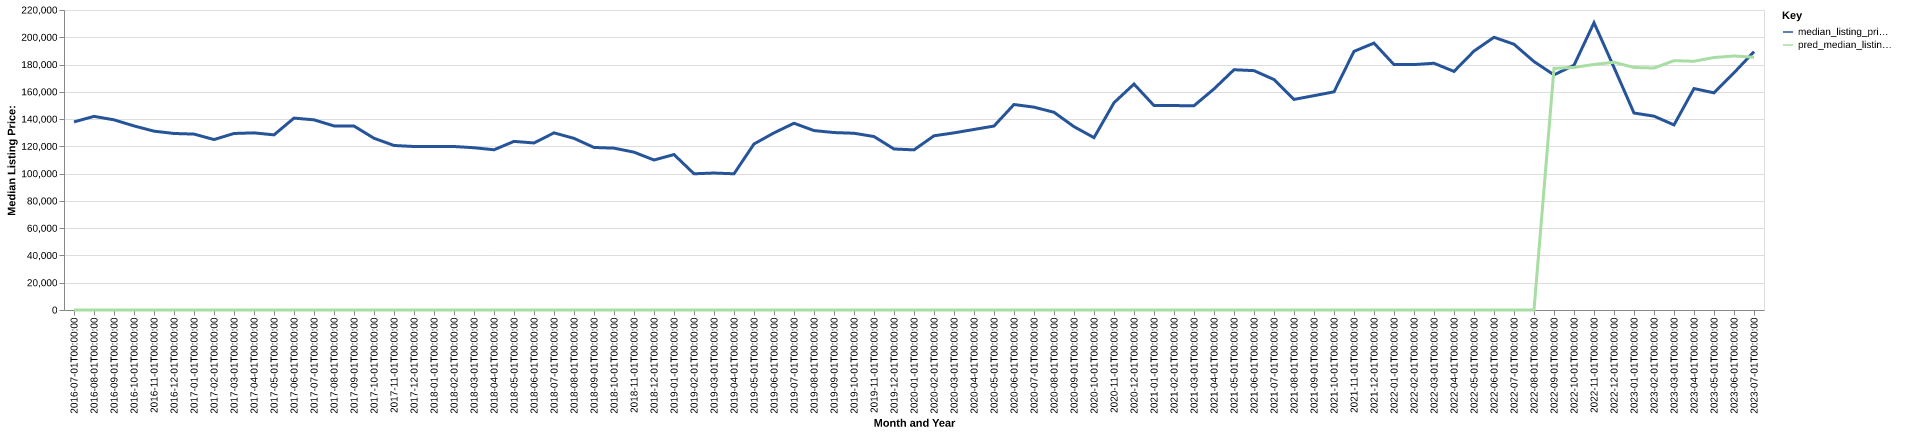

The table this chart was drawn from, first rows:
date, time_idx, median_listing_price, thirty_year_interest_rate_five, month, county_name, active_listing_count, median_days_on_market, pred_median_listing_price, month_year
2016-07-01, 0, 137950, 3.72, 7, Cortland, NY, 244.0, 67.0, 0, Jul-2016
2016-08-01, 1, 142000, 3.73, 8, Cortland, NY, 245.0, 73.0, 0, Aug-2016
2016-09-01, 2, 139450, 3.66, 9, Cortland, NY, 245.0, 86.0, 0, Sep-2016
2016-10-01, 3, 135000, 3.64, 10, Cortland, NY, 234.0, 98.0, 0, Oct-2016
2016-11-01, 4, 131150, 3.66, 11, Cortland, NY, 227.0, 98.0, 0, Nov-2016
2016-12-01, 5, 129450, 3.48, 12, Cortland, NY, 199.0, 118.0, 0, Dec-2016
2017-01-01, 6, 129000, 3.45, 1, Cortland, NY, 178.0, 118.0, 0, Jan-2017
2017-02-01, 7, 125000, 3.5, 2, Cortland, NY, 182.0, 115.0, 0, Feb-2017
2017-03-01, 8, 129450, 3.52, 3, Cortland, NY, 173.0, 83.0, 0, Mar-2017
2017-04-01, 9, 129900, 4.03, 4, Cortland, NY, 172.0, 74.0, 0, Apr-2017
2017-05-01, 10, 128425, 4.32, 5, Cortland, NY, 177.0, 75.0, 0, May-2017
2017-06-01, 11, 140725, 4.2, 6, Cortland, NY, 185.0, 66.0, 0, Jun-2017
2017-07-01, 12, 139450, 4.19, 7, Cortland, NY, 196.0, 61.0, 0, Jul-2017
2017-08-01, 13, 135000, 4.3, 8, Cortland, NY, 208.0, 67.0, 0, Aug-2017
2017-09-01, 14, 134900, 4.1, 9, Cortland, NY, 215.0, 72.0, 0, Sep-2017
2017-10-01, 15, 125950, 4.05, 10, Cortland, NY, 213.0, 86.0, 0, Oct-2017
2017-11-01, 16, 120650, 3.94, 11, Cortland, NY, 211.0, 85.0, 0, Nov-2017
2017-12-01, 17, 119900, 4.03, 12, Cortland, NY, 194.0, 101.0, 0, Dec-2017
2018-01-01, 18, 119950, 3.93, 1, Cortland, NY, 185.0, 110.0, 0, Jan-2018
2018-02-01, 19, 119900, 3.83, 2, Cortland, NY, 182.0, 114.0, 0, Feb-2018
2018-03-01, 20, 119000, 3.94, 3, Cortland, NY, 166.0, 80.0, 0, Mar-2018
2018-04-01, 21, 117500, 3.95, 4, Cortland, NY, 180.0, 82.0, 0, Apr-2018
2018-05-01, 22, 123650, 3.99, 5, Cortland, NY, 171.0, 83.0, 0, May-2018
2018-06-01, 23, 122500, 4.15, 6, Cortland, NY, 181.0, 71.0, 0, Jun-2018
2018-07-01, 24, 129900, 4.4, 7, Cortland, NY, 213.0, 63.0, 0, Jul-2018
2018-08-01, 25, 125875, 4.46, 8, Cortland, NY, 205.0, 72.0, 0, Aug-2018
2018-09-01, 26, 119200, 4.58, 9, Cortland, NY, 208.0, 88.0, 0, Sep-2018
2018-10-01, 27, 118700, 4.66, 10, Cortland, NY, 209.0, 88.0, 0, Oct-2018
2018-11-01, 28, 115750, 4.62, 11, Cortland, NY, 196.0, 92.0, 0, Nov-2018
2018-12-01, 29, 110000, 4.54, 12, Cortland, NY, 186.0, 109.0, 0, Dec-2018
2019-01-01, 30, 114000, 4.6, 1, Cortland, NY, 165.0, 127.0, 0, Jan-2019
2019-02-01, 31, 99900, 4.72, 2, Cortland, NY, 155.0, 129.0, 0, Feb-2019
2019-03-01, 32, 100445, 4.9, 3, Cortland, NY, 157.0, 96.0, 0, Mar-2019
2019-04-01, 33, 99900, 4.94, 4, Cortland, NY, 149.0, 58.0, 0, Apr-2019
2019-05-01, 34, 121750, 4.75, 5, Cortland, NY, 161.0, 66.0, 0, May-2019
2019-06-01, 35, 129900, 4.51, 6, Cortland, NY, 182.0, 66.0, 0, Jun-2019
2019-07-01, 36, 136950, 4.41, 7, Cortland, NY, 187.0, 66.0, 0, Jul-2019
2019-08-01, 37, 131582, 4.41, 8, Cortland, NY, 184.0, 74.0, 0, Aug-2019
2019-09-01, 38, 130130, 4.2, 9, Cortland, NY, 184.0, 82.0, 0, Sep-2019
2019-10-01, 39, 129611, 4.14, 10, Cortland, NY, 182.0, 91.0, 0, Oct-2019
2019-11-01, 40, 127200, 3.84, 11, Cortland, NY, 175.0, 97.0, 0, Nov-2019
2019-12-01, 41, 118075, 3.81, 12, Cortland, NY, 151.0, 110.0, 0, Dec-2019
2020-01-01, 42, 117425, 3.75, 1, Cortland, NY, 139.0, 106.0, 0, Jan-2020
2020-02-01, 43, 127750, 3.73, 2, Cortland, NY, 138.0, 98.0, 0, Feb-2020
2020-03-01, 44, 129900, 3.78, 3, Cortland, NY, 135.0, 67.0, 0, Mar-2020
2020-04-01, 45, 132400, 3.75, 4, Cortland, NY, 126.0, 75.0, 0, Apr-2020
2020-05-01, 46, 134900, 3.74, 5, Cortland, NY, 124.0, 91.0, 0, May-2020
2020-06-01, 47, 150700, 3.72, 6, Cortland, NY, 134.0, 100.0, 0, Jun-2020
2020-07-01, 48, 148750, 3.49, 7, Cortland, NY, 130.0, 73.0, 0, Jul-2020
2020-08-01, 49, 145000, 3.65, 8, Cortland, NY, 121.0, 64.0, 0, Aug-2020
2020-09-01, 50, 134450, 3.33, 9, Cortland, NY, 117.0, 83.0, 0, Sep-2020
2020-10-01, 51, 126400, 3.28, 10, Cortland, NY, 113.0, 87.0, 0, Oct-2020
2020-11-01, 52, 152000, 3.21, 11, Cortland, NY, 100.0, 79.0, 0, Nov-2020
2020-12-01, 53, 165700, 3.07, 12, Cortland, NY, 80.0, 62.0, 0, Dec-2020
2021-01-01, 54, 149900, 2.99, 1, Cortland, NY, 74.0, 66.0, 0, Jan-2021
2021-02-01, 55, 149900, 2.93, 2, Cortland, NY, 71.0, 61.0, 0, Feb-2021
2021-03-01, 56, 149800, 2.88, 3, Cortland, NY, 64.0, 59.0, 0, Mar-2021
2021-04-01, 57, 162125, 2.84, 4, Cortland, NY, 62.0, 82.0, 0, Apr-2021
2021-05-01, 58, 176200, 2.71, 5, Cortland, NY, 61.0, 66.0, 0, May-2021
2021-06-01, 59, 175525, 2.79, 6, Cortland, NY, 62.0, 50.0, 0, Jun-2021
... 25 more rows
